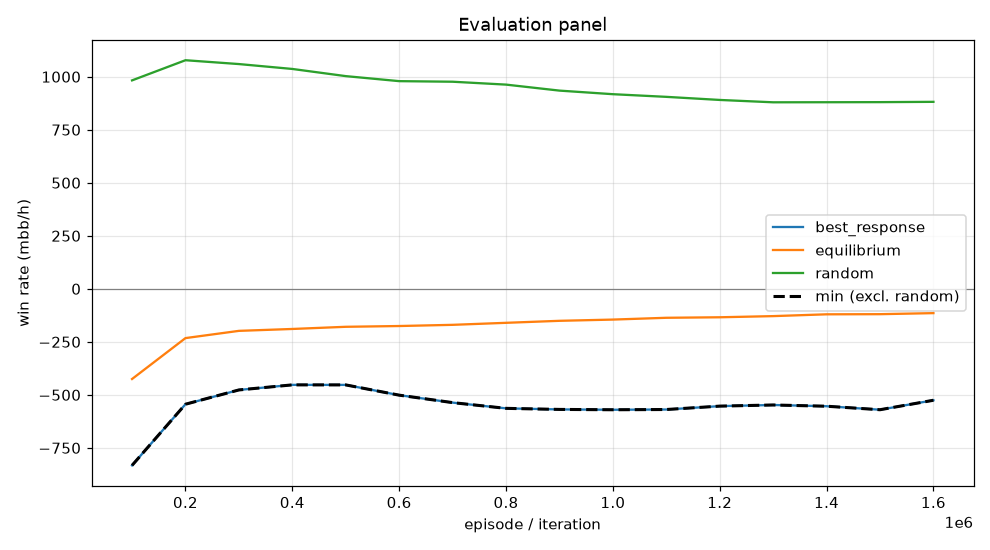

The file beside this chart, header and first rows:
episode, min, mean, best_response_mean, best_response_se, equilibrium_mean, equilibrium_se, random_mean, random_se, act_call, act_raise, act_fold, act_check
99999, -832.5, -425.3, -832.5, 0.0, -425.3, 0.0, 982.7, 0.0, 0.2553, 0.5014, 0.06072, 0.1825
199999, -544.1, -232.4, -544.1, 0.0, -232.4, 0.0, 1078, 0.0, 0.2753, 0.4605, 0.07121, 0.193
299999, -476.8, -198.3, -476.8, 0.0, -198.3, 0.0, 1060, 0.0, 0.3135, 0.4138, 0.07212, 0.2006
399999, -452.9, -189.3, -452.9, 0.0, -189.3, 0.0, 1037, 0.0, 0.3234, 0.3962, 0.07593, 0.2045
499999, -453, -179.1, -453, 0.0, -179.1, 0.0, 1003, 0.0, 0.334, 0.3744, 0.08055, 0.211
599999, -501.4, -175.4, -501.4, 0.0, -175.4, 0.0, 979.1, 0.0, 0.3323, 0.3745, 0.08423, 0.209
699999, -536.6, -169.8, -536.6, 0.0, -169.8, 0.0, 976.4, 0.0, 0.3273, 0.3788, 0.08419, 0.2097
799999, -563.6, -160.3, -563.6, 0.0, -160.3, 0.0, 962.8, 0.0, 0.3314, 0.3708, 0.08526, 0.2126
899999, -568.6, -150.9, -568.6, 0.0, -150.9, 0.0, 934.5, 0.0, 0.3423, 0.3585, 0.08731, 0.2119
999999, -570.2, -145.1, -570.2, 0.0, -145.1, 0.0, 917.6, 0.0, 0.34, 0.3556, 0.09125, 0.2131
1099999, -569.1, -136.6, -569.1, 0.0, -136.6, 0.0, 905.1, 0.0, 0.3426, 0.3533, 0.09355, 0.2106
1199999, -553.1, -134.2, -553.1, 0.0, -134.2, 0.0, 890.5, 0.0, 0.3385, 0.351, 0.09884, 0.2117
1299999, -547.7, -128.7, -547.7, 0.0, -128.7, 0.0, 879.4, 0.0, 0.3414, 0.3494, 0.1007, 0.2085
1399999, -553.6, -120.2, -553.6, 0.0, -120.2, 0.0, 879.7, 0.0, 0.3486, 0.3445, 0.1005, 0.2065
1499999, -570.1, -119.6, -570.1, 0.0, -119.6, 0.0, 880.2, 0.0, 0.3496, 0.3452, 0.09957, 0.2056
1599999, -525.5, -114.6, -525.5, 0.0, -114.6, 0.0, 881.6, 0.0, 0.3629, 0.3366, 0.09714, 0.2033
